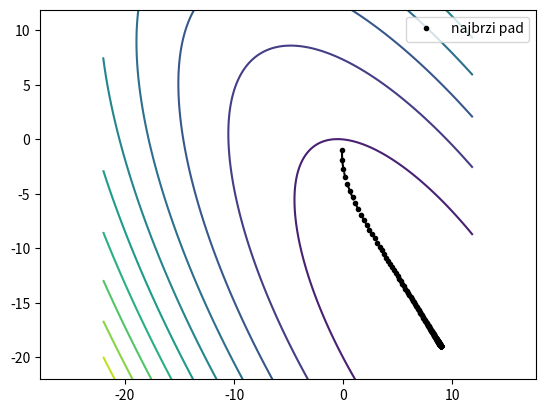

Reproduce this figure in Python.
import numpy as np
import matplotlib.pyplot as plt
from matplotlib import cm

def steepest_descent(gradf, x0, gamma, tol, iter):
    x = [] # ako mi bude potrebno crtanje
    x0 = np.array(x0).reshape((len(x0), 1))
    for i in range(iter):
        grad = gradf(x0)
        x0 = x0 - gamma*gradf(x0)
        x.append(x0)
        if np.linalg.norm(grad) < tol:
            break
    return x

# y = x1^2 + x1x2 + 0.5x2^2 + x1 + 10x2
# ova funkcija mi treba samo za crtanje
def f(x):
    x1 = x[0]
    x2 = x[1]
    y = x1**2 + x1*x2 + 0.5*x2**2 + x1 + 10*x2
    return y

# gradijent je vektor parcijalnih izvoda
# parcijalni po x1, p1 =  je 2x1 + x2 + 1
# parcijalni po x2, p2 =  je x1 + x2 + 10
# g = [x1, x2]^T
def gradf(x):
    x = np.array(x).reshape((len(x), 1))
    x1 = x[0]
    x2 = x[1]
    parc1 = 2*x1 + x2 + 1
    parc2 = x1 + x2 + 10
    grad = np.array([parc1, parc2]).reshape((2, 1))
    return grad

result = steepest_descent(gradf, x0=[0, 0], gamma = 0.1, tol=1e-4, iter=200)
print(result[-1])


# Treba znati ovaj kod

def plot_run(fun, run, x1span, x2span, labels=None, connect_the_dots=False):
    if not labels:
        labels = []
    for i in range(len(run)-len(labels)):
        labels.append(f"run {len(labels)+i}")
    colors = ["k", "r", "b", "g"]
    x1, x2 = np.meshgrid(x1span, x2span)
    Y = fun([x1, x2])
    plt.contour(x1, x2, Y, levels=10)
    for i, r in enumerate(run):
        x1 = [x[0, 0] for x in r]
        x2 = [x[1, 0] for x in r]
        plt.plot(x1, x2, f".{colors[i]}", label=labels[i])
        if connect_the_dots:
            plt.plot(x1, x2, f"--{colors[i]}")
    plt.axis("equal")
    plt.legend()

plot_run(f, [result],
         np.arange(-22, 12, 0.1), np.arange(-22, 12, 0.1),
         connect_the_dots=True, labels=["najbrzi pad"])

plt.show()

